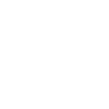
t = 0.00 s
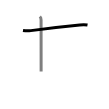
t = 1.50 s
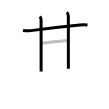
t = 3.25 s
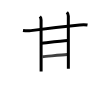
t = 4.75 s
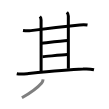
t = 6.50 s
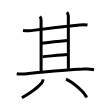
t = 8.00 s

The animated SVG that drew these frames (rendered in a browser with its animation timeline set to each time). Animation: 8 SMIL elements (animate=8); one cycle of 8.00 s.

<svg width="109px" height="109px" viewBox="0 0 px 109px" xmlns="http://www.w3.org/2000/svg" xmlns:xlink="http://www.w3.org/1999/xlink" xml:space="preserve" version="1.1"  baseProfile="full">
<path d="M23,30.42c2.61,0.41,5.23,0.48,7.86,0.2c14.14-1.87,32.14-4,48.88-5.6c2.61-0.25,5.18-0.36,7.76,0.08" style="fill:none;stroke:black;stroke-width:3;opacity:0">
  <animate attributeType="CSS" attributeName="opacity" from="0" to="1" begin="0s" dur="1s" repeatCount="Indefinite" fill="freeze" />
</path>
<path d="M39.87,16.5c1,1,1.21,2.48,1.21,3.5c0,4,0.03,43.88,0.03,51.5" style="fill:none;stroke:black;stroke-width:3;opacity:0">
  <animate attributeType="CSS" attributeName="opacity" from="0" to="1" begin="1s" dur="1s" repeatCount="Indefinite" fill="freeze" />
</path>
<path d="M66.87,12.25c1.07,1.06,1.46,2.73,1.46,3.75c0,3.38,0.03,45.12,0.03,52.75" style="fill:none;stroke:black;stroke-width:3;opacity:0">
  <animate attributeType="CSS" attributeName="opacity" from="0" to="1" begin="2s" dur="1s" repeatCount="Indefinite" fill="freeze" />
</path>
<path d="M42,43.25c5.5-0.62,20.52-2.42,25.5-2.75" style="fill:none;stroke:black;stroke-width:3;opacity:0">
  <animate attributeType="CSS" attributeName="opacity" from="0" to="1" begin="3s" dur="1s" repeatCount="Indefinite" fill="freeze" />
</path>
<path d="M42.5,56.75c4.5-0.25,18.25-2,24.75-2.25" style="fill:none;stroke:black;stroke-width:3;opacity:0">
  <animate attributeType="CSS" attributeName="opacity" from="0" to="1" begin="4s" dur="1s" repeatCount="Indefinite" fill="freeze" />
</path>
<path d="M16.75,73.7c3.51,0.72,6.96,0.37,10.51,0.02c17.37-1.72,39.52-3.94,55.75-4.61c3.34-0.26,7.24-0.24,10.99,0.68" style="fill:none;stroke:black;stroke-width:3;opacity:0">
  <animate attributeType="CSS" attributeName="opacity" from="0" to="1" begin="5s" dur="1s" repeatCount="Indefinite" fill="freeze" />
</path>
<path d="M43.08,79.39c-0.11,1.33-0.55,2.52-1.4,3.51c-4.06,4.72-8.68,8.47-19.79,14.81" style="fill:none;stroke:black;stroke-width:3;opacity:0">
  <animate attributeType="CSS" attributeName="opacity" from="0" to="1" begin="6s" dur="1s" repeatCount="Indefinite" fill="freeze" />
</path>
<path d="M66.02,79.08c7.25,3.24,18.73,13.34,20.54,18.38" style="fill:none;stroke:black;stroke-width:3;opacity:0">
  <animate attributeType="CSS" attributeName="opacity" from="0" to="1" begin="7s" dur="1s" repeatCount="Indefinite" fill="freeze" />
</path>
</svg>
